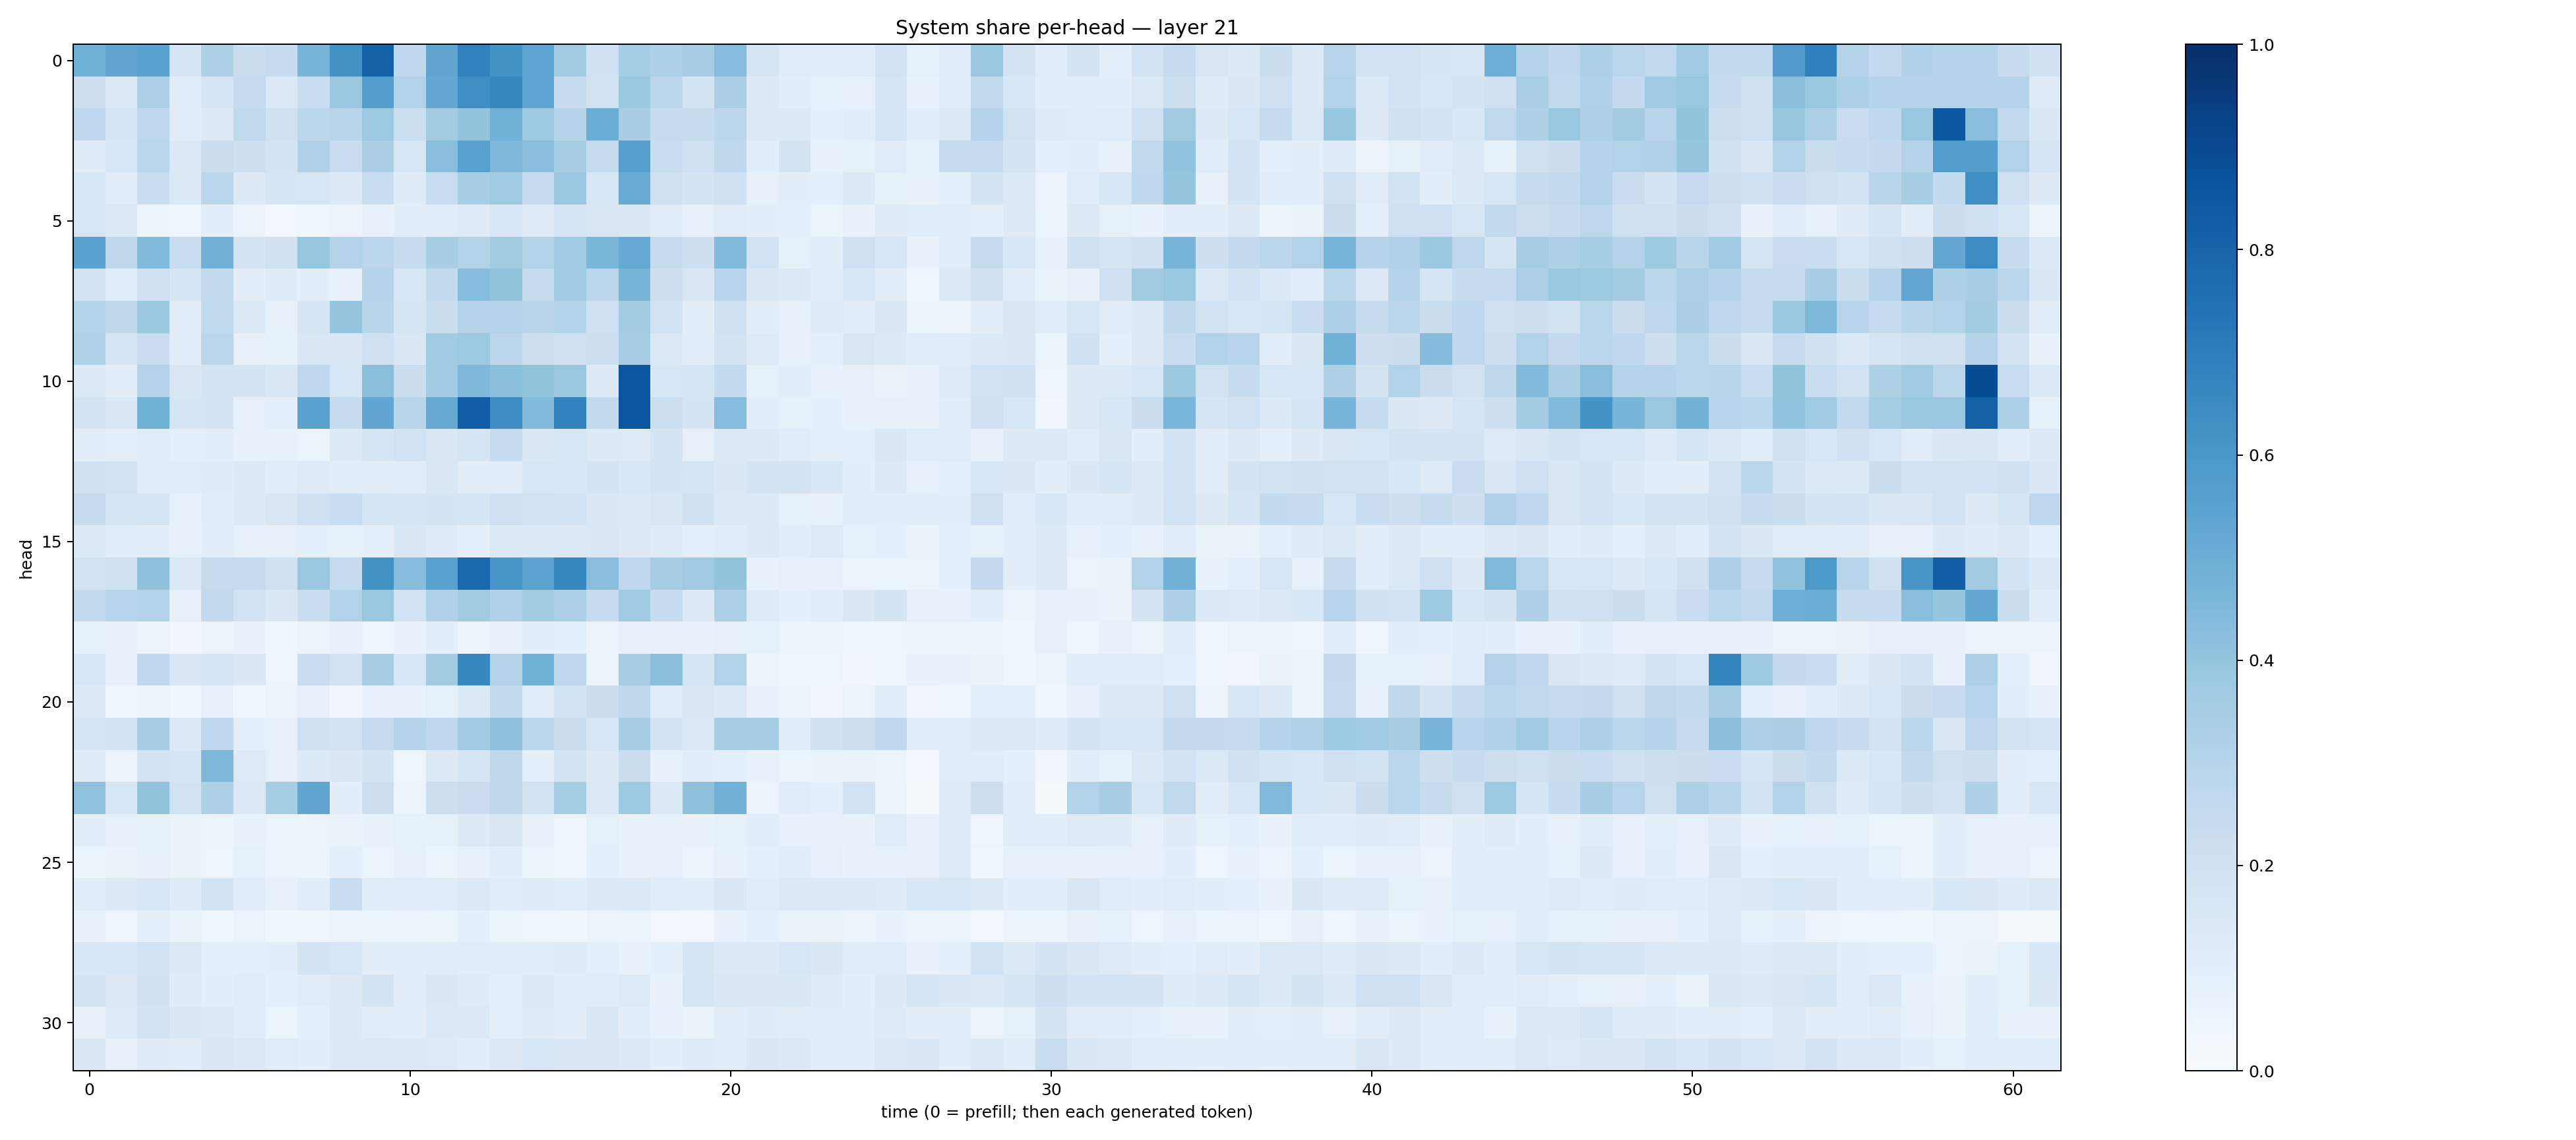

Values plotted in this chart, from the file beside it:
0.4876489, 0.53305614, 0.548523, 0.16435164, 0.32334468, 0.22224826, 0.23900114, 0.4725595, 0.6228749, 0.80507296, 0.26838294, 0.53323805, 0.6812792, 0.61478126, 0.54020953, 0.36189228, 0.20310417, 0.35521826, 0.33045593, 0.35154715, 0.43267682, 0.16793928, 0.1129851, 0.10743964
0.213, 0.1402, 0.3271, 0.1141, 0.1712, 0.2478, 0.1394, 0.2336, 0.3789, 0.5699, 0.3102, 0.5261, 0.6336, 0.6638, 0.5387, 0.2391, 0.1895, 0.3794, 0.2812, 0.1856, 0.3391, 0.1263, 0.1006, 0.08236
0.2692, 0.166, 0.2748, 0.1078, 0.1271, 0.2617, 0.1991, 0.2812, 0.2899, 0.3727, 0.2186, 0.3609, 0.4022, 0.4913, 0.3743, 0.2983, 0.5038, 0.3451, 0.2452, 0.2411, 0.2798, 0.1253, 0.1344, 0.09187
0.1208, 0.1549, 0.2847, 0.1401, 0.2246, 0.2117, 0.1741, 0.3196, 0.2279, 0.3386, 0.1616, 0.4295, 0.5559, 0.4496, 0.4273, 0.3446, 0.2436, 0.5608, 0.2323, 0.2093, 0.2722, 0.1077, 0.1791, 0.07388
0.1637, 0.1138, 0.2326, 0.1391, 0.2872, 0.1257, 0.1705, 0.1582, 0.1262, 0.2322, 0.1173, 0.2334, 0.3465, 0.3685, 0.2492, 0.3814, 0.1554, 0.5117, 0.2063, 0.1776, 0.2101, 0.07974, 0.09735, 0.09206
0.1638, 0.1338, 0.05346, 0.04289, 0.1, 0.05554, 0.02823, 0.03656, 0.05722, 0.07339, 0.1043, 0.1144, 0.1225, 0.1545, 0.1224, 0.1655, 0.1489, 0.1477, 0.1164, 0.07575, 0.1156, 0.09546, 0.09097, 0.05877
0.5532, 0.2706, 0.4415, 0.2342, 0.4781, 0.1791, 0.1957, 0.3941, 0.3057, 0.2837, 0.2404, 0.3437, 0.3117, 0.3565, 0.3148, 0.3642, 0.4605, 0.5198, 0.2442, 0.2115, 0.4419, 0.1845, 0.08378, 0.09875
0.1786, 0.1167, 0.2093, 0.1659, 0.2588, 0.09588, 0.1191, 0.09757, 0.07494, 0.2994, 0.163, 0.2617, 0.4331, 0.4009, 0.2383, 0.3678, 0.2847, 0.4659, 0.2135, 0.1508, 0.2937, 0.1444, 0.1321, 0.1117
0.3087, 0.2726, 0.3768, 0.1102, 0.2636, 0.1356, 0.07739, 0.1656, 0.3973, 0.2897, 0.1706, 0.2242, 0.3047, 0.3073, 0.2922, 0.3105, 0.2038, 0.3569, 0.1927, 0.1011, 0.1967, 0.09891, 0.07467, 0.1208
0.3198, 0.1685, 0.2283, 0.114, 0.2824, 0.081, 0.08446, 0.1478, 0.1454, 0.2045, 0.1479, 0.3635, 0.3737, 0.2785, 0.2169, 0.2041, 0.2148, 0.3513, 0.1377, 0.1091, 0.1791, 0.124, 0.07566, 0.08882
0.1381, 0.09473, 0.306, 0.1488, 0.1729, 0.1788, 0.1453, 0.2666, 0.1577, 0.4254, 0.2259, 0.3669, 0.453, 0.4193, 0.3993, 0.3825, 0.128, 0.8569, 0.1619, 0.1706, 0.257, 0.08413, 0.09584, 0.07797
0.1766, 0.1468, 0.4867, 0.1673, 0.1729, 0.08014, 0.08806, 0.5487, 0.2447, 0.5321, 0.2917, 0.5124, 0.8222, 0.6382, 0.4431, 0.6786, 0.2579, 0.8573, 0.2173, 0.1779, 0.4321, 0.09638, 0.08431, 0.09188
0.09972, 0.08608, 0.1139, 0.08726, 0.1006, 0.07419, 0.06754, 0.06157, 0.1333, 0.1656, 0.1918, 0.1495, 0.171, 0.2395, 0.1447, 0.1609, 0.1262, 0.1219, 0.1796, 0.08193, 0.1372, 0.1251, 0.1066, 0.08944
0.2052, 0.1823, 0.1169, 0.1118, 0.1175, 0.1281, 0.1072, 0.1217, 0.1072, 0.11, 0.1073, 0.1499, 0.1039, 0.1058, 0.1639, 0.1551, 0.1767, 0.1555, 0.1795, 0.1692, 0.1425, 0.1744, 0.1756, 0.1542
0.2451, 0.1683, 0.1708, 0.07647, 0.1118, 0.1267, 0.152, 0.2037, 0.234, 0.1695, 0.1669, 0.1722, 0.1693, 0.2101, 0.1889, 0.1841, 0.1479, 0.1389, 0.1498, 0.1985, 0.1372, 0.1358, 0.08405, 0.0713
0.1358, 0.1086, 0.0991, 0.07821, 0.1072, 0.0816, 0.08026, 0.08837, 0.08515, 0.08919, 0.1458, 0.1189, 0.08844, 0.1355, 0.1346, 0.1314, 0.146, 0.1253, 0.1181, 0.09294, 0.1087, 0.1252, 0.09735, 0.1227
0.1857, 0.2035, 0.4118, 0.1403, 0.2461, 0.2446, 0.2056, 0.388, 0.2442, 0.622, 0.4298, 0.5523, 0.7765, 0.6039, 0.5436, 0.6622, 0.4281, 0.2683, 0.3491, 0.3679, 0.4005, 0.06647, 0.07869, 0.0725
0.2562, 0.2957, 0.3163, 0.07956, 0.2582, 0.1928, 0.1463, 0.2289, 0.3154, 0.3848, 0.1936, 0.3197, 0.3627, 0.3199, 0.3631, 0.3327, 0.2468, 0.3661, 0.2345, 0.1264, 0.3298, 0.118, 0.09172, 0.104
0.08215, 0.07209, 0.05533, 0.0339, 0.05945, 0.0665, 0.03787, 0.05164, 0.07406, 0.04559, 0.06889, 0.09456, 0.05847, 0.07282, 0.0987, 0.08836, 0.05785, 0.07718, 0.07052, 0.06672, 0.08062, 0.08386, 0.05458, 0.05265
0.164, 0.07174, 0.2658, 0.1505, 0.1714, 0.1407, 0.04731, 0.2309, 0.1898, 0.345, 0.1533, 0.3604, 0.6634, 0.3085, 0.4916, 0.2745, 0.05413, 0.3474, 0.4207, 0.1655, 0.3141, 0.05114, 0.04239, 0.04955
0.1335, 0.04984, 0.05083, 0.03595, 0.07103, 0.03725, 0.06135, 0.07767, 0.03241, 0.06677, 0.0696, 0.0823, 0.1333, 0.2643, 0.1053, 0.1877, 0.2233, 0.2732, 0.1025, 0.1492, 0.1356, 0.06732, 0.05201, 0.0347
0.1644, 0.1795, 0.3486, 0.1404, 0.2665, 0.08756, 0.08157, 0.2048, 0.1812, 0.248, 0.3045, 0.2681, 0.3678, 0.4132, 0.2865, 0.2253, 0.1593, 0.3506, 0.1756, 0.1401, 0.3456, 0.3511, 0.1063, 0.1978
0.1216, 0.05672, 0.1736, 0.169, 0.4544, 0.1221, 0.07852, 0.1336, 0.1466, 0.1724, 0.05055, 0.1295, 0.1658, 0.27, 0.08689, 0.1768, 0.126, 0.2247, 0.07524, 0.09542, 0.08828, 0.07379, 0.05262, 0.06406
0.405, 0.1601, 0.4016, 0.1952, 0.3216, 0.1373, 0.3548, 0.5334, 0.09912, 0.2166, 0.05601, 0.2162, 0.2268, 0.2728, 0.1882, 0.3523, 0.1401, 0.3742, 0.1389, 0.4119, 0.4814, 0.05465, 0.1049, 0.08819
0.09775, 0.0766, 0.08214, 0.06434, 0.05931, 0.06815, 0.05939, 0.05979, 0.06272, 0.06646, 0.08355, 0.08224, 0.1254, 0.1521, 0.06899, 0.04801, 0.08434, 0.06703, 0.07365, 0.06942, 0.08478, 0.1024, 0.074, 0.08168
0.06145, 0.06538, 0.08025, 0.06619, 0.04885, 0.08569, 0.05563, 0.05963, 0.09027, 0.05452, 0.07324, 0.06245, 0.07068, 0.09521, 0.059, 0.04942, 0.08655, 0.07174, 0.07954, 0.05271, 0.07754, 0.08909, 0.1069, 0.07827
0.1057, 0.1313, 0.1571, 0.1211, 0.1858, 0.1094, 0.07392, 0.1021, 0.2334, 0.1098, 0.113, 0.1141, 0.1369, 0.1165, 0.1178, 0.1093, 0.1304, 0.1376, 0.1171, 0.1052, 0.1448, 0.1161, 0.1313, 0.1262
0.07192, 0.05049, 0.08719, 0.06557, 0.04562, 0.05512, 0.03558, 0.03692, 0.06068, 0.05231, 0.05543, 0.05255, 0.08853, 0.05887, 0.04671, 0.03655, 0.05768, 0.05968, 0.02787, 0.03022, 0.06741, 0.09196, 0.0628, 0.06332
0.1533, 0.1532, 0.188, 0.1272, 0.09011, 0.09258, 0.09705, 0.1796, 0.1567, 0.1036, 0.1114, 0.1159, 0.1028, 0.1165, 0.1068, 0.1205, 0.09175, 0.07479, 0.09278, 0.1681, 0.1319, 0.1258, 0.162, 0.1422
0.1803, 0.1303, 0.2004, 0.1179, 0.09821, 0.1164, 0.09099, 0.1076, 0.1305, 0.173, 0.1149, 0.1458, 0.1205, 0.09239, 0.1278, 0.1079, 0.1168, 0.1223, 0.06857, 0.1681, 0.1428, 0.1448, 0.1448, 0.1181
0.07224, 0.1215, 0.1811, 0.1414, 0.1322, 0.1146, 0.06031, 0.08792, 0.1286, 0.1109, 0.1018, 0.1397, 0.1363, 0.09273, 0.122, 0.09392, 0.143, 0.104, 0.07566, 0.06552, 0.1023, 0.1202, 0.1127, 0.1121
0.1441, 0.07314, 0.1203, 0.111, 0.1454, 0.1261, 0.1109, 0.09522, 0.1342, 0.1303, 0.125, 0.1223, 0.108, 0.1255, 0.1551, 0.1424, 0.1427, 0.1316, 0.09977, 0.1198, 0.1127, 0.1408, 0.1255, 0.1061
